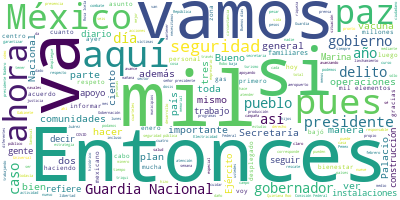

Data behind this chart, as committed beside it:
Participante, Texto, Sentimiento, Palabras, Dia, Mes, Anio
PRESIDENTE ANDRES MANUEL LOPEZ OBRADOR, Buenos días., 0.0, 2, 19, 02, 2021
PRESIDENTE ANDRES MANUEL LOPEZ OBRADOR, Hoy vamos a informar sobre el avance en …, 0.0, 35, 19, 02, 2021
PRESIDENTE ANDRES MANUEL LOPEZ OBRADOR, Les recuerdo, señalo, llamo la atención …, 0.0, 80, 19, 02, 2021
PRESIDENTE ANDRES MANUEL LOPEZ OBRADOR, Entonces, en este Gabinete de Seguridad …, 0.0, 45, 19, 02, 2021
PRESIDENTE ANDRES MANUEL LOPEZ OBRADOR, Todos los días está la licenciada Olga, …, 0.0, 46, 19, 02, 2021
PRESIDENTE ANDRES MANUEL LOPEZ OBRADOR, Y esto que se hace desde Palacio todos l…, 0.0, 75, 19, 02, 2021
PRESIDENTE ANDRES MANUEL LOPEZ OBRADOR, No es como antes, que cada quien hacía l…, 0.0, 76, 19, 02, 2021
PRESIDENTE ANDRES MANUEL LOPEZ OBRADOR, Ya hemos hablado mucho que lo principal …, 0.0, 63, 19, 02, 2021
PRESIDENTE ANDRES MANUEL LOPEZ OBRADOR, Entonces, hay que atender las circunstan…, 0.0, 95, 19, 02, 2021
PRESIDENTE ANDRES MANUEL LOPEZ OBRADOR, En el periodo neoliberal se interrumpió …, 0.0, 35, 19, 02, 2021
PRESIDENTE ANDRES MANUEL LOPEZ OBRADOR, Entonces, si se garantiza que se puede s…, 0.0, 45, 19, 02, 2021
PRESIDENTE ANDRES MANUEL LOPEZ OBRADOR, Dicen los conservadores: ‘Desde que el m…, 0.0, 36, 19, 02, 2021
PRESIDENTE ANDRES MANUEL LOPEZ OBRADOR, Y si el Estado cumple con su responsabil…, 0.0, 71, 19, 02, 2021
PRESIDENTE ANDRES MANUEL LOPEZ OBRADOR, Pues sí, pueden vivir los de mero arriba…, 0.0, 28, 19, 02, 2021
PRESIDENTE ANDRES MANUEL LOPEZ OBRADOR, Por eso todos tenemos que buscar que hay…, 0.0, 34, 19, 02, 2021
PRESIDENTE ANDRES MANUEL LOPEZ OBRADOR, Entonces, eso es lo que estamos haciendo…, 0.0, 61, 19, 02, 2021
PRESIDENTE ANDRES MANUEL LOPEZ OBRADOR, De modo que nos va a informar la secreta…, 0.0, 29, 19, 02, 2021
PRESIDENTE ANDRES MANUEL LOPEZ OBRADOR, Vamos a escuchar a Rosa Icela., 0.0, 6, 19, 02, 2021
ROSA ICELA RODRIGUEZ VELAZQUEZ, Muy buenos días. Con su permiso, señor p…, 0.0, 15, 19, 02, 2021
ROSA ICELA RODRIGUEZ VELAZQUEZ, Como hacemos cada mes, alrededor del día…, 0.0, 33, 19, 02, 2021
ROSA ICELA RODRIGUEZ VELAZQUEZ, Iniciar esta intervención diciendo que s…, 0.0, 58, 19, 02, 2021
ROSA ICELA RODRIGUEZ VELAZQUEZ, Estos buenos resultados se deben a la co…, 0.0, 77, 19, 02, 2021
ROSA ICELA RODRIGUEZ VELAZQUEZ, Hemos estado actuando de manera coordina…, 0.0, 43, 19, 02, 2021
ROSA ICELA RODRIGUEZ VELAZQUEZ, Este trabajo conjunto nos permite señala…, 0.0, 45, 19, 02, 2021
ROSA ICELA RODRIGUEZ VELAZQUEZ, Informar que en enero de 2021 seis estad…, 0.0, 43, 19, 02, 2021
ROSA ICELA RODRIGUEZ VELAZQUEZ, En atención a la instrucción del señor p…, 0.0, 51, 19, 02, 2021
ROSA ICELA RODRIGUEZ VELAZQUEZ, En 10 de estos 15 municipios se reportó …, 0.0, 37, 19, 02, 2021
ROSA ICELA RODRIGUEZ VELAZQUEZ, Por eso, el señor presidente ha pedido l…, 0.0, 41, 19, 02, 2021
ROSA ICELA RODRIGUEZ VELAZQUEZ, El proceso de construcción de la paz ini…, 0.0, 25, 19, 02, 2021
ROSA ICELA RODRIGUEZ VELAZQUEZ, Mención aparte, mención especial merecen…, 0.0, 60, 19, 02, 2021
ROSA ICELA RODRIGUEZ VELAZQUEZ, Estas cifras nos alientan, porque son fr…, 0.0, 83, 19, 02, 2021
ROSA ICELA RODRIGUEZ VELAZQUEZ, Además, en ocho de 11 delitos del fuero …, 0.0, 31, 19, 02, 2021
ROSA ICELA RODRIGUEZ VELAZQUEZ, Y este reporte, este incremento es a cau…, 0.0, 32, 19, 02, 2021
ROSA ICELA RODRIGUEZ VELAZQUEZ, En delitos del fuero común se registraro…, 0.0, 40, 19, 02, 2021
ROSA ICELA RODRIGUEZ VELAZQUEZ, Donde también se registra una tendencia …, 0.0, 35, 19, 02, 2021
ROSA ICELA RODRIGUEZ VELAZQUEZ, Robo de vehículo automotor bajó 27.3 por…, 0.0, 8, 19, 02, 2021
ROSA ICELA RODRIGUEZ VELAZQUEZ, Robo a casa-habitación bajó 26.6 por cie…, 0.0, 7, 19, 02, 2021
ROSA ICELA RODRIGUEZ VELAZQUEZ, Robo a transporte público colectivo bajó…, 0.0, 7, 19, 02, 2021
ROSA ICELA RODRIGUEZ VELAZQUEZ, Robo a negocio bajó 20.6., 0.0, 5, 19, 02, 2021
ROSA ICELA RODRIGUEZ VELAZQUEZ, Robo de ganado bajó 23.7., 0.0, 5, 19, 02, 2021
ROSA ICELA RODRIGUEZ VELAZQUEZ, Robo a transeúnte bajo 17.6 por ciento., 0.0, 7, 19, 02, 2021
ROSA ICELA RODRIGUEZ VELAZQUEZ, Robo en transporte individual bajó 16.5 …, 0.0, 8, 19, 02, 2021
ROSA ICELA RODRIGUEZ VELAZQUEZ, Robo a transportista bajó 5.4 por ciento…, 0.0, 7, 19, 02, 2021
ROSA ICELA RODRIGUEZ VELAZQUEZ, Hubo buenos resultados también en otros …, 0.0, 21, 19, 02, 2021
ROSA ICELA RODRIGUEZ VELAZQUEZ, Seguimos avanzando también en la estrate…, 0.0, 41, 19, 02, 2021
ROSA ICELA RODRIGUEZ VELAZQUEZ, El plan para prevenir la toma de casetas…, 0.0, 49, 19, 02, 2021
ROSA ICELA RODRIGUEZ VELAZQUEZ, También, gracias al trabajo coordinado c…, 0.0, 45, 19, 02, 2021
ROSA ICELA RODRIGUEZ VELAZQUEZ, Desde diciembre de 2018 que comenzaron l…, 0.0, 52, 19, 02, 2021
ROSA ICELA RODRIGUEZ VELAZQUEZ, La Estrategia Nacional de Seguridad está…, 0.0, 43, 19, 02, 2021
ROSA ICELA RODRIGUEZ VELAZQUEZ, Esta estrategia consiste en atender las …, 0.0, 55, 19, 02, 2021
ROSA ICELA RODRIGUEZ VELAZQUEZ, De esta manera y de forma estratégica es…, 0.0, 112, 19, 02, 2021
ROSA ICELA RODRIGUEZ VELAZQUEZ, No daremos un paso atrás en la estrategi…, 0.0, 26, 19, 02, 2021
ROSA ICELA RODRIGUEZ VELAZQUEZ, Comentar que, como coordinadora del Gabi…, 0.0, 60, 19, 02, 2021
ROSA ICELA RODRIGUEZ VELAZQUEZ, No pararemos hasta que juntos construyam…, 0.0, 8, 19, 02, 2021
ROSA ICELA RODRIGUEZ VELAZQUEZ, Presidente, estamos con usted 24/7 en la…, 0.0, 11, 19, 02, 2021
ROSA ICELA RODRIGUEZ VELAZQUEZ, Muchas gracias por su atención, gracias,…, 0.0, 18, 19, 02, 2021
LUIS RODRIGUEZ BUCIO, Buenos días. En esta ocasión me voy a pe…, 0.0, 21, 19, 02, 2021
LUIS RODRIGUEZ BUCIO, En cuestión de la fuerza operativa, se m…, 0.0, 39, 19, 02, 2021
LUIS RODRIGUEZ BUCIO, Con motivo de la rotación normal de los …, 0.0, 29, 19, 02, 2021
LUIS RODRIGUEZ BUCIO, Por lo que respecta al reclutamiento, se…, 0.0, 70, 19, 02, 2021
... 276 more rows
